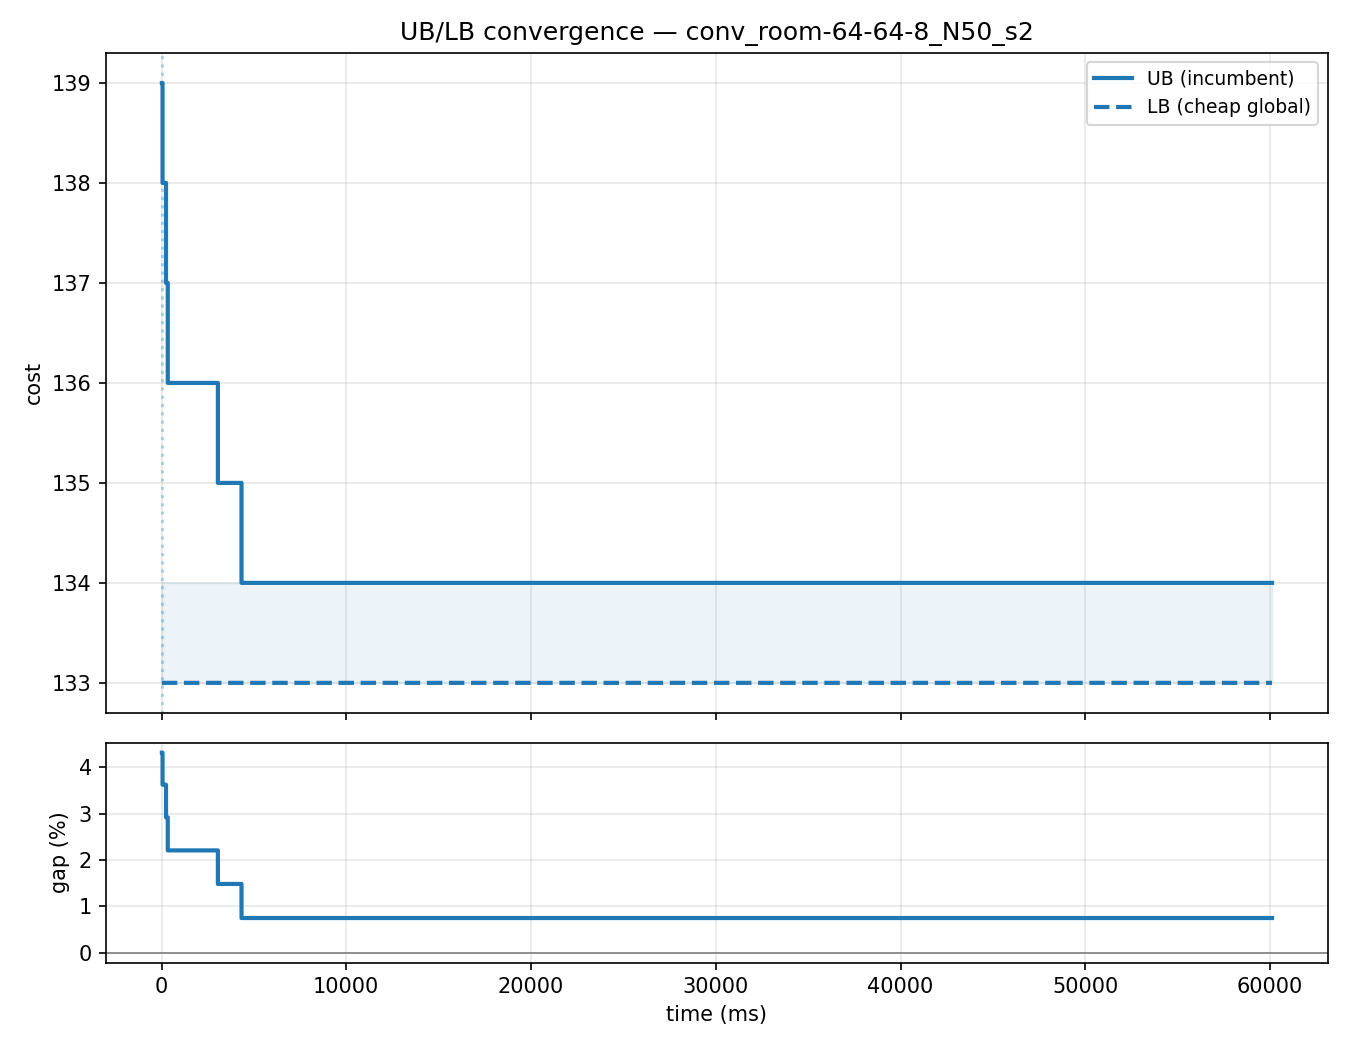

Source data for this figure (header and first rows):
time_ms, ub, lb, gap
17, , 133, 
18, , 133, 
18, 139, 133, 0.04317
18, 139, 133, 0.04317
18, 139, 133, 0.04317
19, 139, 133, 0.04317
20, 139, 133, 0.04317
20, 139, 133, 0.04317
21, 139, 133, 0.04317
22, 139, 133, 0.04317
22, 139, 133, 0.04317
23, 139, 133, 0.04317
24, 139, 133, 0.04317
24, 139, 133, 0.04317
25, 139, 133, 0.04317
26, 139, 133, 0.04317
26, 139, 133, 0.04317
27, 139, 133, 0.04317
27, 139, 133, 0.04317
28, 139, 133, 0.04317
29, 139, 133, 0.04317
29, 139, 133, 0.04317
30, 139, 133, 0.04317
31, 139, 133, 0.04317
31, 139, 133, 0.04317
32, 139, 133, 0.04317
33, 139, 133, 0.04317
33, 139, 133, 0.04317
34, 139, 133, 0.04317
35, 139, 133, 0.04317
36, 139, 133, 0.04317
37, 139, 133, 0.04317
37, 139, 133, 0.04317
38, 139, 133, 0.04317
39, 139, 133, 0.04317
40, 139, 133, 0.04317
40, 139, 133, 0.04317
41, 139, 133, 0.04317
42, 139, 133, 0.04317
43, 139, 133, 0.04317
44, 139, 133, 0.04317
44, 139, 133, 0.04317
45, 139, 133, 0.04317
46, 139, 133, 0.04317
47, 139, 133, 0.04317
48, 139, 133, 0.04317
49, 139, 133, 0.04317
50, 139, 133, 0.04317
50, 139, 133, 0.04317
51, 139, 133, 0.04317
52, 139, 133, 0.04317
53, 139, 133, 0.04317
54, 139, 133, 0.04317
54, 138, 133, 0.03623
55, 138, 133, 0.03623
55, 138, 133, 0.03623
56, 138, 133, 0.03623
56, 138, 133, 0.03623
56, 138, 133, 0.03623
57, 138, 133, 0.03623
... 7,329 more rows
